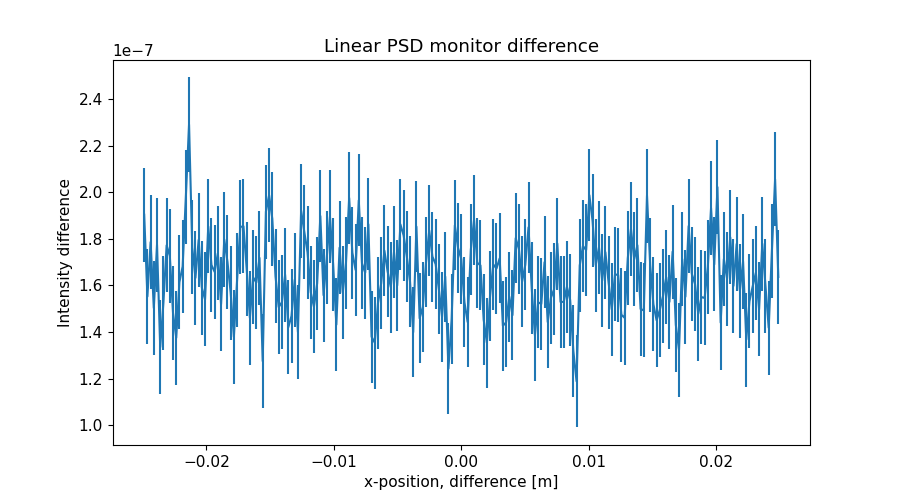

Source data for this figure (header and first rows):
x_axis, Intensity, Error
-2.487437186000000106e-02, 1.903788539999999868e-07, 2.022141955000000012e-08
-2.462311558000000039e-02, 1.552630861999999898e-07, 2.020995246000000071e-08
-2.437185929999999973e-02, 1.786202632000000118e-07, 2.017669260000000056e-08
-2.412060301999999906e-02, 1.503026626000000076e-07, 2.018051165999999937e-08
-2.386934673000000104e-02, 1.775058837999999875e-07, 2.018400386999999903e-08
-2.361809045000000037e-02, 1.335051209999999923e-07, 2.015292189000000028e-08
-2.336683416999999971e-02, 1.526266673999999973e-07, 2.018220476999999959e-08
-2.311557788999999905e-02, 1.772641483000000109e-07, 2.021943232999999894e-08
-2.286432160999999838e-02, 1.727019302000000078e-07, 2.021271333000000117e-08
-2.261306533000000119e-02, 1.481452916000000011e-07, 2.021010737000000029e-08
-2.236180905000000052e-02, 1.375066772999999931e-07, 2.019182461000000158e-08
-2.211055275999999903e-02, 1.615043268999999882e-07, 2.014234132999999843e-08
-2.185929647999999836e-02, 1.681419409999999955e-07, 2.015862275000000007e-08
-2.160804020000000117e-02, 1.979835415000000122e-07, 2.018804503999999899e-08
-2.135678392000000050e-02, 2.290993741000000073e-07, 2.018480504999999998e-08
-2.110552763999999984e-02, 1.763041404999999951e-07, 2.017879488999999921e-08
-2.085427135999999917e-02, 1.632639559999999979e-07, 2.016857392000000130e-08
-2.060301507999999851e-02, 1.795789130999999933e-07, 2.017301907000000133e-08
-2.035175879000000049e-02, 1.590214076999999910e-07, 2.018278248000000161e-08
-2.010050250999999982e-02, 1.539861800999999994e-07, 2.018445594999999954e-08
-1.984924622999999916e-02, 1.853414648999999895e-07, 2.018525491000000012e-08
-1.959798994999999849e-02, 1.687847226000000065e-07, 2.021416875999999975e-08
-1.934673367000000130e-02, 1.658271014999999909e-07, 2.025442199000000126e-08
-1.909547739000000063e-02, 1.738249450999999905e-07, 2.023340973000000100e-08
-1.884422110999999997e-02, 1.519047538999999953e-07, 2.017292349000000031e-08
-1.859296481999999848e-02, 1.797406316000000029e-07, 2.019116637999999905e-08
-1.834170854000000128e-02, 1.701435625999999877e-07, 2.022473175000000047e-08
-1.809045226000000062e-02, 1.568644598000000052e-07, 2.020163449999999881e-08
-1.783919597999999995e-02, 1.379025624999999887e-07, 2.021565758999999905e-08
-1.758793969999999929e-02, 1.622261306999999999e-07, 2.023195292000000165e-08
-1.733668341999999862e-02, 1.851034462000000065e-07, 2.025234907000000089e-08
-1.708542714000000143e-02, 1.854210402000000060e-07, 2.020174259000000034e-08
-1.683417084999999994e-02, 1.671035421000000132e-07, 2.013234051999999858e-08
-1.658291456999999927e-02, 1.460692826999999917e-07, 2.018290260999999970e-08
-1.633165828999999861e-02, 1.635043508999999873e-07, 2.019907173999999847e-08
-1.608040201000000141e-02, 1.612670130999999999e-07, 2.016372017000000007e-08
-1.582914573000000075e-02, 1.718275203000000127e-07, 2.019084242999999918e-08
-1.557788945000000008e-02, 1.275098502000000101e-07, 2.022235777999999926e-08
-1.532663316999999942e-02, 1.916656980000000068e-07, 2.022030386000000164e-08
-1.507537687999999966e-02, 1.987827854000000083e-07, 2.024632002000000054e-08
-1.482412060000000073e-02, 1.886221813000000130e-07, 2.021050397999999917e-08
-1.457286432000000007e-02, 1.639030453999999933e-07, 2.015923655000000052e-08
-1.432160803999999940e-02, 1.507109612000000128e-07, 2.016630746999999930e-08
-1.407035176000000047e-02, 1.527891688999999885e-07, 2.020514411999999890e-08
-1.381909547999999981e-02, 1.646298816000000011e-07, 2.022208238999999899e-08
-1.356783919999999914e-02, 1.420672775999999934e-07, 2.022398655999999933e-08
-1.331658290999999938e-02, 1.469468261999999931e-07, 2.023941084999999956e-08
-1.306532663000000045e-02, 1.624664448999999983e-07, 2.021552912999999880e-08
-1.281407034999999979e-02, 1.399897665999999933e-07, 2.020120851000000016e-08
-1.256281407000000086e-02, 1.921447982999999979e-07, 2.019377253999999999e-08
-1.231155779000000020e-02, 1.829457402000000024e-07, 2.015278647000000046e-08
-1.206030150999999953e-02, 1.742248837999999994e-07, 2.009787428999999884e-08
-1.180904523000000060e-02, 1.571041197999999969e-07, 2.003331042000000080e-08
-1.155778894000000084e-02, 1.508680971000000009e-07, 1.999447840999999871e-08
-1.130653266000000018e-02, 1.608656130000000050e-07, 1.998191974999999992e-08
-1.105527637999999951e-02, 1.898244417999999916e-07, 1.995597226000000025e-08
-1.080402010000000058e-02, 1.558249717000000000e-07, 1.994579330999999887e-08
-1.055276381999999992e-02, 1.718254991999999921e-07, 1.996583612999999847e-08
-1.030150753999999926e-02, 1.895857545999999923e-07, 1.991400702000000076e-08
-1.005025126000000033e-02, 1.690265099999999914e-07, 1.988128763999999952e-08
... 139 more rows
